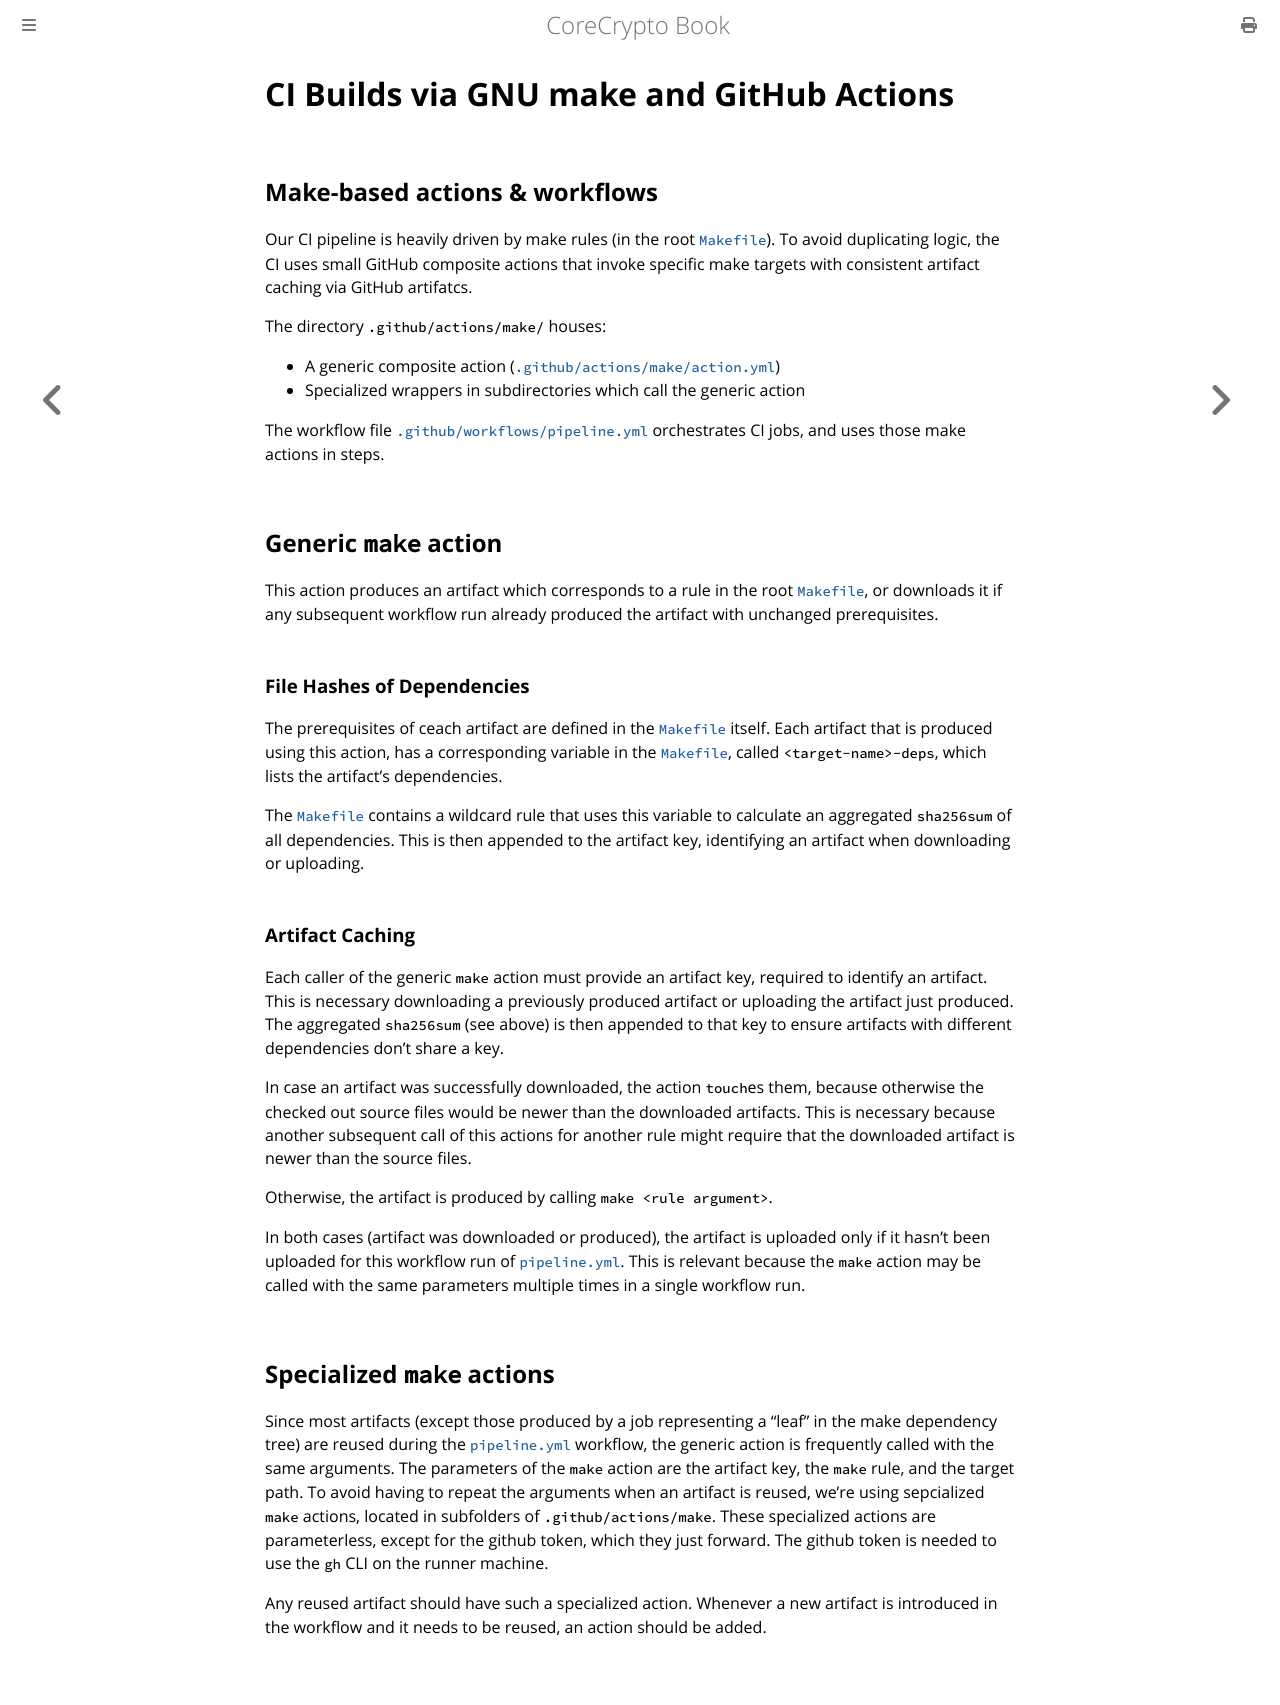

repository: wireapp/core-crypto · page: book/main/development/CI.html · generator: mdbook

# CI Builds via GNU make and GitHub Actions

## Contents

<!-- mdformat-toc start --slug=github --no-anchors --maxlevel=6 --minlevel=2 -->

- [Contents](#contents)
- [Make-based actions & workflows in `core-crypto`](#make-based-actions--workflows-in-core-crypto)
- [Generic `make` action](#generic-make-action)
  - [File Hashes of Dependencies](#file-hashes-of-dependencies)
  - [Artifact Caching](#artifact-caching)
- [Specialized `make` actions](#specialized-make-actions)

<!-- mdformat-toc end -->

## Make-based actions & workflows in `core-crypto`

Our CI pipeline is heavily driven by make rules (in the root [`Makefile`](../Makefile)). To avoid duplicating logic, the
CI uses small GitHub composite actions that invoke specific make targets with consistent artifact caching via GitHub
artifatcs.

The directory `.github/actions/make/` houses:

- A generic composite action ([`.github/actions/make/action.yml`](../.github/actions/make/action.yml))
- Specialized wrappers in subdirectories which call the generic action

The workflow file [`.github/workflows/pipeline.yml`](../.github/workflows/pipeline.yml) orchestrates CI jobs, and uses
those make actions in steps.

## Generic `make` action

This action produces an artifact which corresponds to a rule in the root [`Makefile`](../Makefile), or downloads it if
any subsequent workflow run already produced the artifact with unchanged prerequisites.

### File Hashes of Dependencies

The prerequisites of ceach artifact are defined in the [`Makefile`](../Makefile) itself. Each artifact that is produced
using this action, has a corresponding variable in the [`Makefile`](../Makefile), called `<target-name>-deps`, which
lists the artifact's dependencies.

The [`Makefile`](../Makefile) contains a wildcard rule that uses this variable to calculate an aggregated `sha256sum` of
all dependencies. This is then appended to the artifact key, identifying an artifact when downloading or uploading.

### Artifact Caching

Each caller of the generic `make` action must provide an artifact key, required to identify an artifact. This is
necessary downloading a previously produced artifact or uploading the artifact just produced. The aggregated `sha256sum`
(see above) is then appended to that key to ensure artifacts with different dependencies don't share a key.

In case an artifact was successfully downloaded, the action `touch`es them, because otherwise the checked out source
files would be newer than the downloaded artifacts. This is necessary because another subsequent call of this actions
for another rule might require that the downloaded artifact is newer than the source files.

Otherwise, the artifact is produced by calling `make <rule argument>`.

In both cases (artifact was downloaded or produced), the artifact is uploaded only if it hasn't been uploaded for this
workflow run of [`pipeline.yml`](../.github/workflows/pipeline.yml). This is relevant because the `make` action may be
called with the same parameters multiple times in a single workflow run.

## Specialized `make` actions

Since most artifacts (except those produced by a job representing a "leaf" in the make dependency tree) are reused
during the [`pipeline.yml`](../.github/workflows/pipeline.yml) workflow, the generic action is frequently called with
the same arguments. The parameters of the `make` action are the artifact key, the `make` rule, and the target path. To
avoid having to repeat the arguments when an artifact is reused, we're using sepcialized `make` actions, located in
subfolders of `.github/actions/make`. These specialized actions are parameterless, except for the github token, which
they just forward. The github token is needed to use the `gh` CLI on the runner machine.

Any reused artifact should have such a specialized action. Whenever a new artifact is introduced in the workflow and it
needs to be reused, an action should be added.
